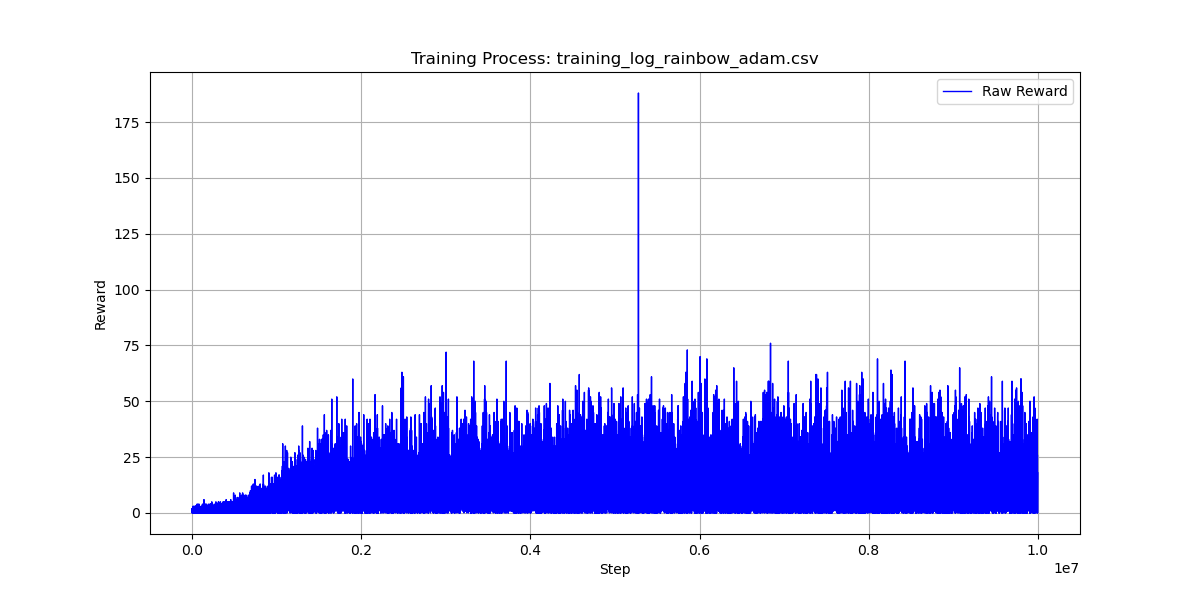

The data file committed next to this chart (first rows):
step, reward
21, 0.0
43, 0.0
93, 1.0
115, 0.0
183, 1.0
205, 0.0
255, 1.0
277, 0.0
299, 0.0
321, 0.0
343, 0.0
365, 0.0
387, 0.0
409, 0.0
431, 0.0
453, 0.0
475, 0.0
497, 0.0
519, 0.0
541, 0.0
563, 0.0
613, 1.0
710, 2.0
732, 0.0
754, 0.0
776, 0.0
798, 0.0
820, 0.0
842, 0.0
864, 0.0
886, 0.0
908, 0.0
930, 0.0
952, 0.0
974, 0.0
996, 0.0
1018, 0.0
1040, 0.0
1062, 0.0
1084, 0.0
1106, 0.0
1128, 0.0
1150, 0.0
1172, 0.0
1194, 0.0
1216, 0.0
1238, 0.0
1260, 0.0
1282, 0.0
1304, 0.0
1326, 0.0
1394, 1.0
1416, 0.0
1438, 0.0
1460, 0.0
1482, 0.0
1504, 0.0
1526, 0.0
1645, 2.0
1667, 0.0
... 45,554 more rows
